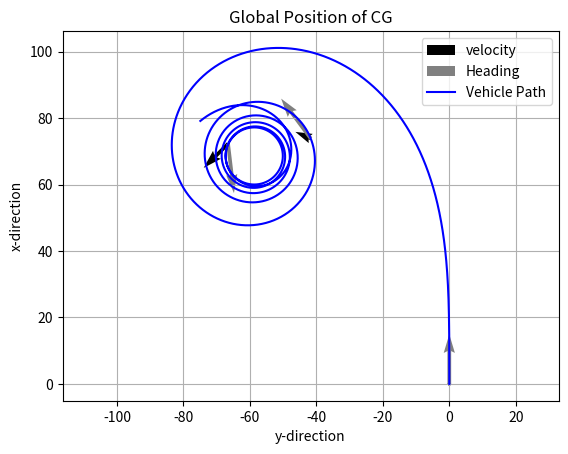
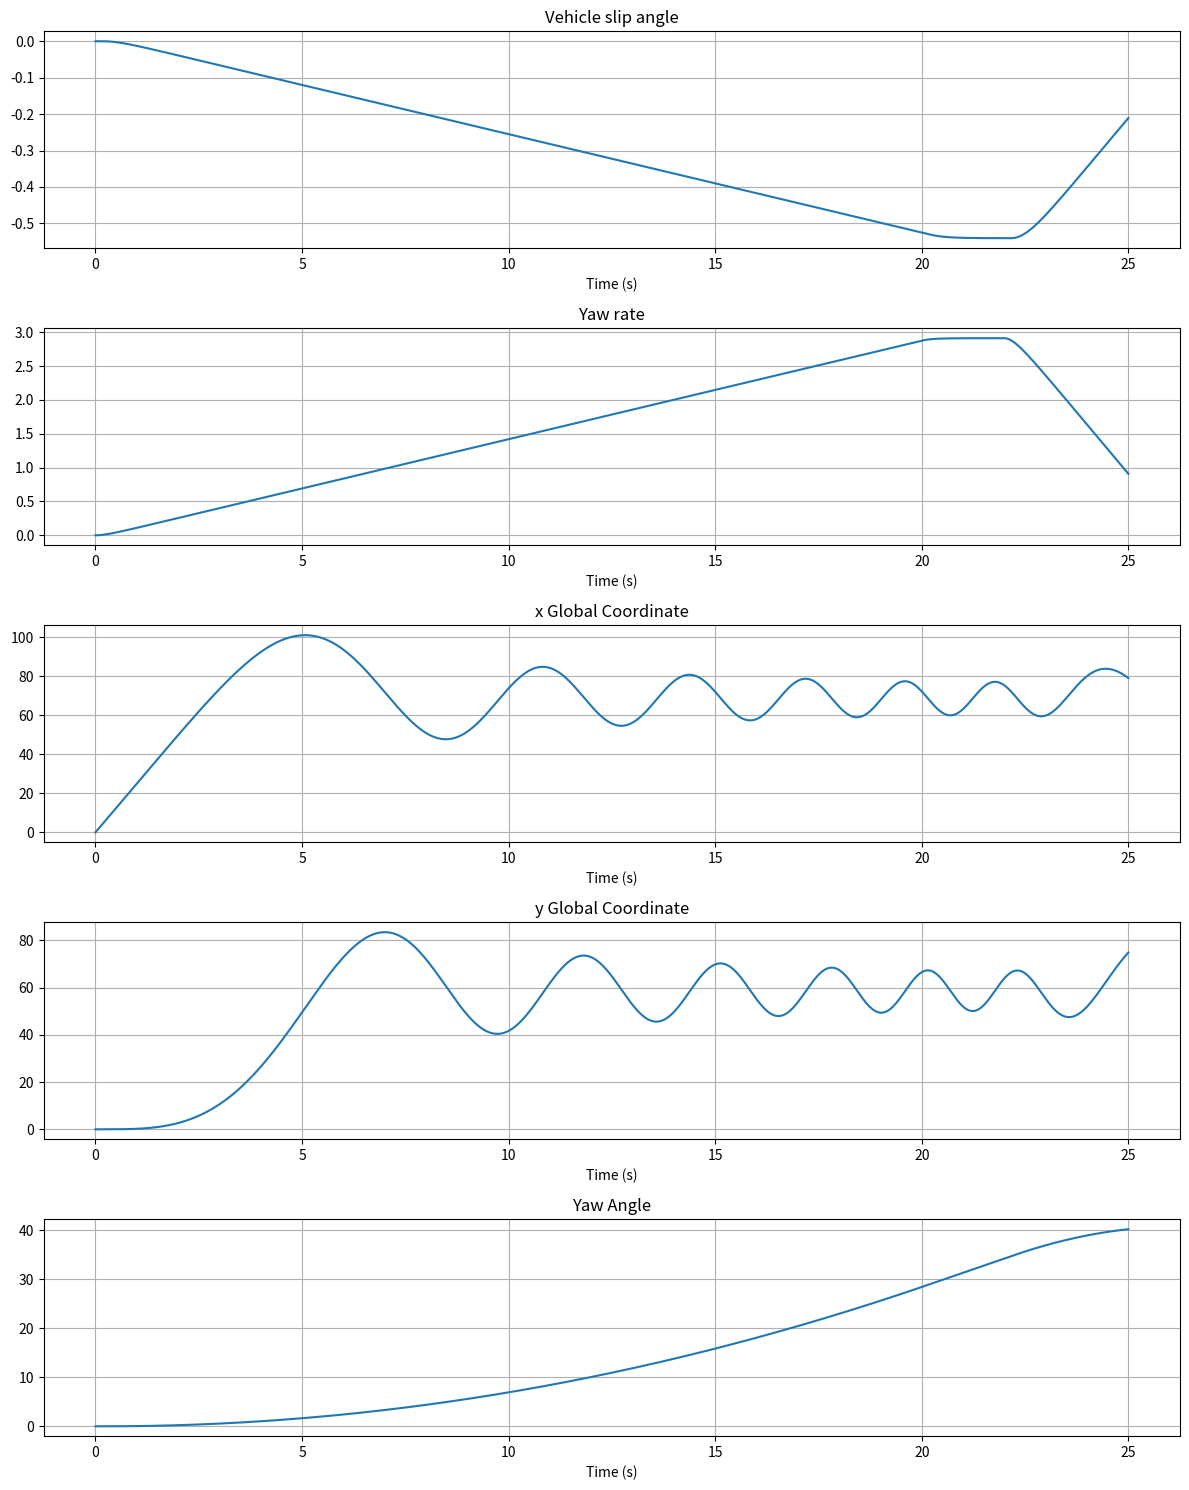
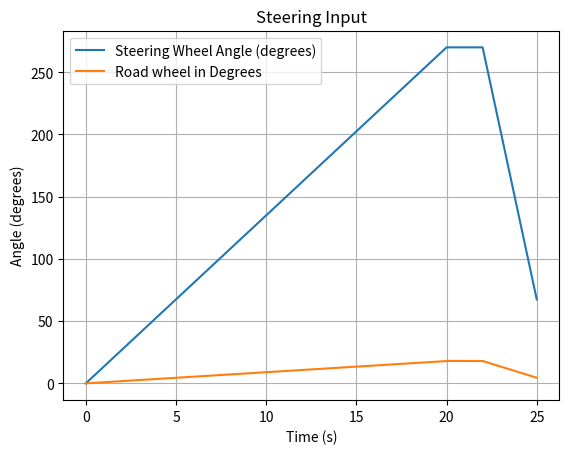

Here is the Python script that generated these plots, in order: (Note: this script raises an exception after producing the figures.)
import numpy as np
import matplotlib.pyplot as plt
import sys
#sys.path.insert(0, "/home/<user>/code_workspace/RL_AdpEst/MachineLearning/VehicleModel/")

class VehicleModel:
    def __init__(self, velocity):
        # Vehicle Parameters 0f BMW 535 Xi
        self.m = 1740.2  # kg
        self.E = 1.555  # Track width in m
        self.l = 2.885  # Wheelbase
        self.lf = 0.5025 * self.l  # CG distance to front in m
        self.lr = 0.4975 * self.l # CG distance to rear in m
        self.hf = 0.33 * 0.3048  # Roll center height front in m
        self.hr = 0.5 * 0.3048  # Roll center height rear in m
        self.hcg = 0.778  # Height CG
        self.g = 9.80665  # Gravitational acceleration
        self.kf = 0.66  # Roll stiffness front in % (78.87 N/mm)
        self.kr = 0.34  # Roll stiffness rear in % (41.13 N/mm)
        self.KR = 50000  # Total roll stiffness in Nm/rad
        self.CR = 3500  # Total roll damping in Nms/rad
        self.Iz = 3326  # Yaw plane moment of inertia
        self.Ix = 679  # Roll plane moment of inertia
        
        self.SR = 15; # Steering ratio
        self.x =[] # Initial Conditions for States
        # Calculating static wheel loads and CG-roll center distance
        self.Fzf = self.m * self.g * self.lr / self.l
        self.Fzf0 = self.Fzf / 2
        self.Fzr = self.m * self.g * self.lf / self.l
        self.Fzr0 = self.Fzr / 2
        self.hcr = self.hcg - (self.hf + (self.lf * (self.hr - self.hf) / self.l))
        self.cf = 2*802 * 180 / np.pi  # N/rad
        self.cr = 2*785 * 180 / np.pi  # N/rad
        self.vel = velocity  # Initial velocity in m/s

        #Plant Dynamics

        a11 = -((self.cr + self.cf) / (self.m * self.vel))
        a12 = ((self.cr * self.lr - self.cf * self.lf) / (self.m * self.vel**2)) - 1
        a21 = (self.cr * self.lr - self.cf * self.lf) / self.Iz
        a22 = -(self.cr * (self.lr**2) + self.cf * (self.lf**2)) / (self.Iz * self.vel)
        b11 = self.cf / (self.m * self.vel)
        b21 = (self.cf * self.lf) / self.Iz

        self.A = np.array([[a11,a12],[a21,a22]])
        self.B = np.array([b11,b21])
        

    def fishhook(self,time, dt):
        index1, index2 = int(20 / dt) + 1, int(22 / dt) + 1
        delta_sw = np.zeros(len(time))
        delta_sw[:index1] = 13.5 * time[:index1] # 13.5 deg/s
        delta_sw[index1:index2] = 270 # 270 deg
        delta_sw[index2:] = 270 - (67.5 * (time[index2:] - 22))
        return delta_sw, (delta_sw / self.SR) * (np.pi / 180)  
    
    def Constant_Steering(self, time, dt):
        delta_sw = np.zeros(len(time))
        index1, index2, index3 = int(7 / dt) + 1, int(67 / dt) + 1, int(125 / dt) + 1
        delta_sw[index1:index2] = 45 / self.SR
        deltavec = delta_sw * np.pi / 180
        return delta_sw, deltavec

    def slalom_steering(self,time, amplitude = 150, freq =0.3):
        delta_sw = np.zeros(len(time))
        delta_sw = amplitude * np.sin(2 * np.pi * freq * time)  # Sinusoidal input
        deltavec = np.deg2rad(delta_sw)  # Convert to radians
        return delta_sw/self.SR, deltavec/self.SR # Road wheel angle

    def bicycle_model_linear(self, x, delta,v):

        a11 = -((self.cr + self.cf) / (self.m * self.vel))
        a12 = ((self.cr * self.lr - self.cf * self.lf) / (self.m * self.vel**2)) - 1
        a21 = (self.cr * self.lr - self.cf * self.lf) / self.Iz
        a22 = -(self.cr * (self.lr**2) + self.cf * (self.lf**2)) / (self.Iz * self.vel)
        b11 = self.cf / (self.m * self.vel)
        b21 = (self.cf * self.lf) / self.Iz

        self.A = np.array([[a11,a12],[a21,a22]])
        self.B = np.array([b11,b21])
        

        beta, r, xcg, ycg, psi = x

        betadot = a11 * beta + a12 * r + b11 * delta #
        rdot = a21 * beta + a22 * r + b21 * delta
        xcgdot = v * np.cos(beta + psi)
        ycgdot = v * np.sin(beta + psi)
        psidot = r

        return np.array([betadot, rdot, xcgdot, ycgdot, psidot])

    def run_simulation(self,id):
        if id ==1:
            T, delta_t = 25, 0.01
            time = np.linspace(0, T, int(T / delta_t) + 1)
            delta_sw, deltavec = self.fishhook(time, delta_t) # Steering input
            EntrySpeed = self.vel # Initial speed in m/s
        elif id ==2:
            T, delta_t = 75, 0.01
            time = np.linspace(0, T, int(T / delta_t) + 1)
            delta_sw, deltavec = self.Constant_Steering(time, delta_t) # Steering input
            EntrySpeed = self.vel # Initial speed in m/s
        else:
            T, delta_t = 20, 0.01
            time = np.linspace(0, T, int(T / delta_t) + 1)
            delta_sw, deltavec = self.slalom_steering(time) # Steering input in rad
            EntrySpeed = self.vel

        x = np.zeros((5, len(time))) # Initialization of state vector
        x[:, 0] = [ 0, 0, 0, 0, 0] # Initial states
        ay = np.zeros(len(time)+1) # Initialization of lateral acceleration
        for i in range(len(time) - 1):
            v = EntrySpeed; 
            xdot = self.bicycle_model_linear(x[:, i], deltavec[i],v)
            x[:, i + 1] = x[:, i] + delta_t * xdot
            ay[i] = v*(xdot[0] + x[1,i]) # Lateral acceleration V*(r + beta)
        alphaf = deltavec - x[1, :] * self.lf / v - x[0, :]
        alphar = x[1, :] * self.lr /v - x[0, :]
        
        self.plot_results(time, x, deltavec,alphar,alphaf,v)

        return {
            "time": time,
            "x": x,  # Added simulated measurements
            "deltavec": deltavec,
            "ay": ay,
            "alphar" : alphar,
            "alphaf" : alphaf
              # Store for logging
        }

        #return time, x, deltavec,ay,alphar,alphaf

    def plot_results(self,time, x,deltavec,v,alphar, alphaf):
        # Global velocity vector, vehicle heading direction and global position of CG
        fig, axs = plt.subplots()
        N = 1000; # Number of points to plot
        Vxquiv = v*np.cos(x[0,:]+x[1,:]) # Global x velocity vector starting point
        Vyquiv = v*np.sin(x[0,:]+x[1,:]) # Global y velocity vector staring point
        '''Vxquiv = Vxquiv[::int(len(time)/N)] # Downsample
        Vyquiv = Vyquiv[::int(len(time)/N)] # Downsample  

        Xquiv = x[2,::int(len(time)/N)] # Downsample CG x-coordinate
        Yquiv = x[3,::int(len(time)/N)] # Downsample CG y-coordinate
        '''
        axs.quiver(-x[3,::N],x[2,::N],-Vyquiv[::N],Vxquiv[::N],scale=10,color='black',label = 'velocity') # Plot velocity vector
        normalize = np.sqrt(np.sin(x[4, ::N])**2 + np.cos(x[4, ::N])**2)
        axs.quiver(-x[3,::N], x[2,::N], -np.sin(x[4, ::N])/normalize, np.cos(x[4, ::N])/normalize, scale=10,color='gray',label = 'Heading') # Plot heading direction
        axs.plot(-x[3, :], x[2, :], color = 'blue',label='Vehicle Path') # Plot vehicle co-ordinates
        axs.set_xlabel('y-direction')
        axs.set_ylabel('x-direction')
        axs.legend()
        axs.grid()
        axs.axis('equal')
        axs.set_title('Global Position of CG')
        plt.show()
        # Plot States
        fig, axs = plt.subplots(5, 1, figsize=(12, 15))
        titles = ['Vehicle slip angle', 'Yaw rate', 
                'x Global Coordinate', 'y Global Coordinate', 'Yaw Angle']
        
        for i in range(5):

            axs[i].plot(time, (x[i,:]))
            axs[i].set_title(titles[i])
            axs[i].set(xlabel='Time (s)')
            axs[i].grid()
        
        plt.tight_layout()
        plt.show()
        # Plot Steering Input
        plt.figure()
        plt.plot(time, deltavec * self.SR*180/np.pi, label='Steering Wheel Angle (degrees)')
        plt.plot(time, deltavec * 180 / np.pi, label='Road wheel in Degrees')
        plt.xlabel('Time (s)')
        plt.ylabel('Angle (degrees)')
        plt.legend()
        plt.grid()
        plt.title('Steering Input')
        plt.show()
        # Plot Slip angles
        plt.figure()
        plt.plot(time, alphaf*180/np.pi, label='Front slip angle in degrees')
        plt.plot(time, alphar*180/np.pi, label='Rear slip angle in degrees')
        plt.xlabel('Time (s)')
        plt.ylabel('Angle (degrees)')
        plt.legend()
        plt.grid()
        plt.title('Tire Slip angles')
        plt.show()


if __name__ == "__main__":
    model = VehicleModel(25)
    model.run_simulation(1) # Fishhook maneuver
    #model.run_simulation(2) # Constant steering
    #model.run_simulation(3) # Slalom maneuver
